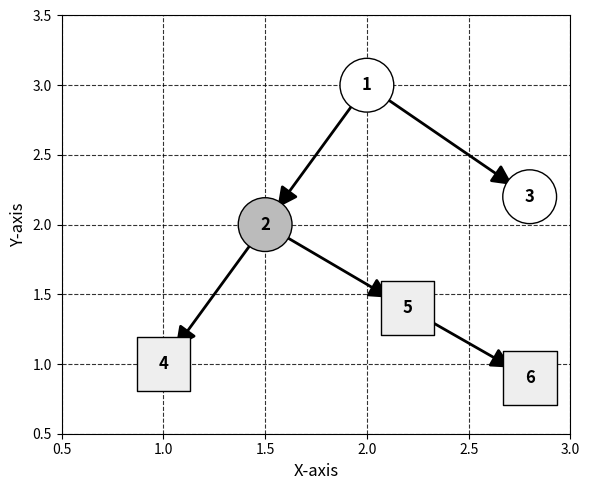

Write the Python code that produced this figure.
# ==========================================================================
# example_diagram_routing_paper.py
# Purpose: Create a network illustration for the routing/restoration paper.
# Publication note: Original executable statements, names, and parameters are unchanged.
# Inputs and outputs: Check the file paths and experiment settings below before running.
# ==========================================================================

import matplotlib.pyplot as plt
import networkx as nx

# Node positions
positions = {
    1: (2, 3),
    2: (1.5, 2),
    3: (2.8, 2.2),   # moved slightly right and up
    4: (1, 1),
    5: (2.2, 1.4),   # moved slightly left
    6: (2.8, 0.9)    # moved further right/down
}

# Power network edges (directed)
edges = [(1, 2), (1, 3), (2, 4), (2, 5), (5, 6)]

# Colors
GRAY = {"white": "#FFFFFF", "light": "#BBBBBB", "verylight": "#EEEEEE", "veryverylight": "#F5F5F5"}

color_before = {1: GRAY["white"], 2: GRAY["light"], 3: GRAY["white"], 4: GRAY["verylight"], 5: GRAY["verylight"], 6: GRAY["verylight"]}
shapes_before = {'o': [1, 2, 3], 's': [4, 5, 6]}

# Draw the network diagram.
def plot_network(edges, node_colors, node_shapes, title):
    fig, ax = plt.subplots(figsize=(6, 5))

    G = nx.DiGraph()
    G.add_edges_from(edges)

    # Draw edges with arrows
    nx.draw_networkx_edges(
        G, positions, edgelist=edges,
        ax=ax, edge_color='black',
        arrows=True, arrowstyle='-|>', arrowsize=30,
        width=2, connectionstyle="arc3,rad=0",
        min_source_margin=15, min_target_margin=15
    )

    # Draw nodes by shape
    for shape, shape_nodes in node_shapes.items():
        nx.draw_networkx_nodes(
            G, positions, nodelist=shape_nodes,
            node_shape=shape,
            node_color=[node_colors[n] for n in shape_nodes],
            edgecolors='black',
            node_size=1500, ax=ax
        )

    # Node labels
    nx.draw_networkx_labels(G, positions, ax=ax, font_size=12, font_weight='bold')

    # ---- Axis setup & FORCE ticks to show ----
    ax.set_title(title, fontsize=14)
    ax.set_xlabel("X-axis", fontsize=12)
    ax.set_ylabel("Y-axis", fontsize=12)
    ax.grid(True, linestyle="--", color="black", linewidth=0.8, alpha=0.8)

    ax.set_xlim(0.5, 3.0)
    ax.set_ylim(0.5, 3.5)
    ax.set_xticks([0.5, 1, 1.5, 2, 2.5, 3.0])
    ax.set_yticks([0.5, 1, 1.5, 2, 2.5, 3.0, 3.5])

    # Force axis/ticks/spines visible (NetworkX can hide them)
    ax.set_axis_on()
    ax.xaxis.set_visible(True)
    ax.yaxis.set_visible(True)
    for spine in ax.spines.values():
        spine.set_visible(True)
    ax.tick_params(axis='both', which='both',
                   bottom=True, left=True, top=False, right=False,
                   labelbottom=True, labelleft=True, labelsize=10, colors='black')

    plt.tight_layout()
    plt.show()

# Example
plot_network(edges, color_before, shapes_before, "")
